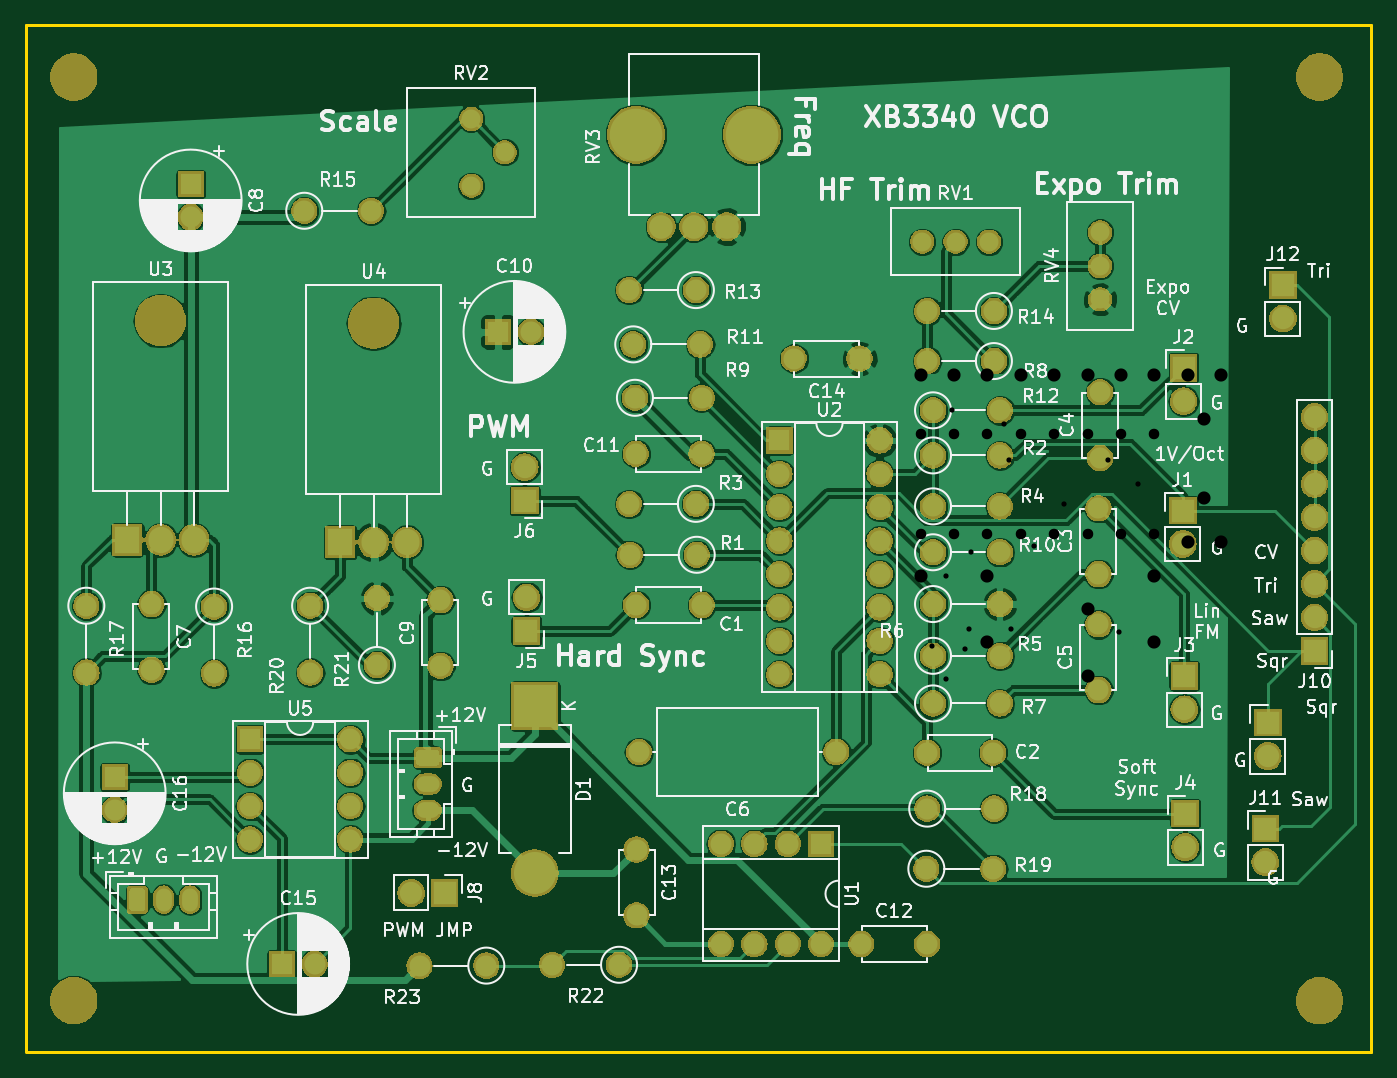
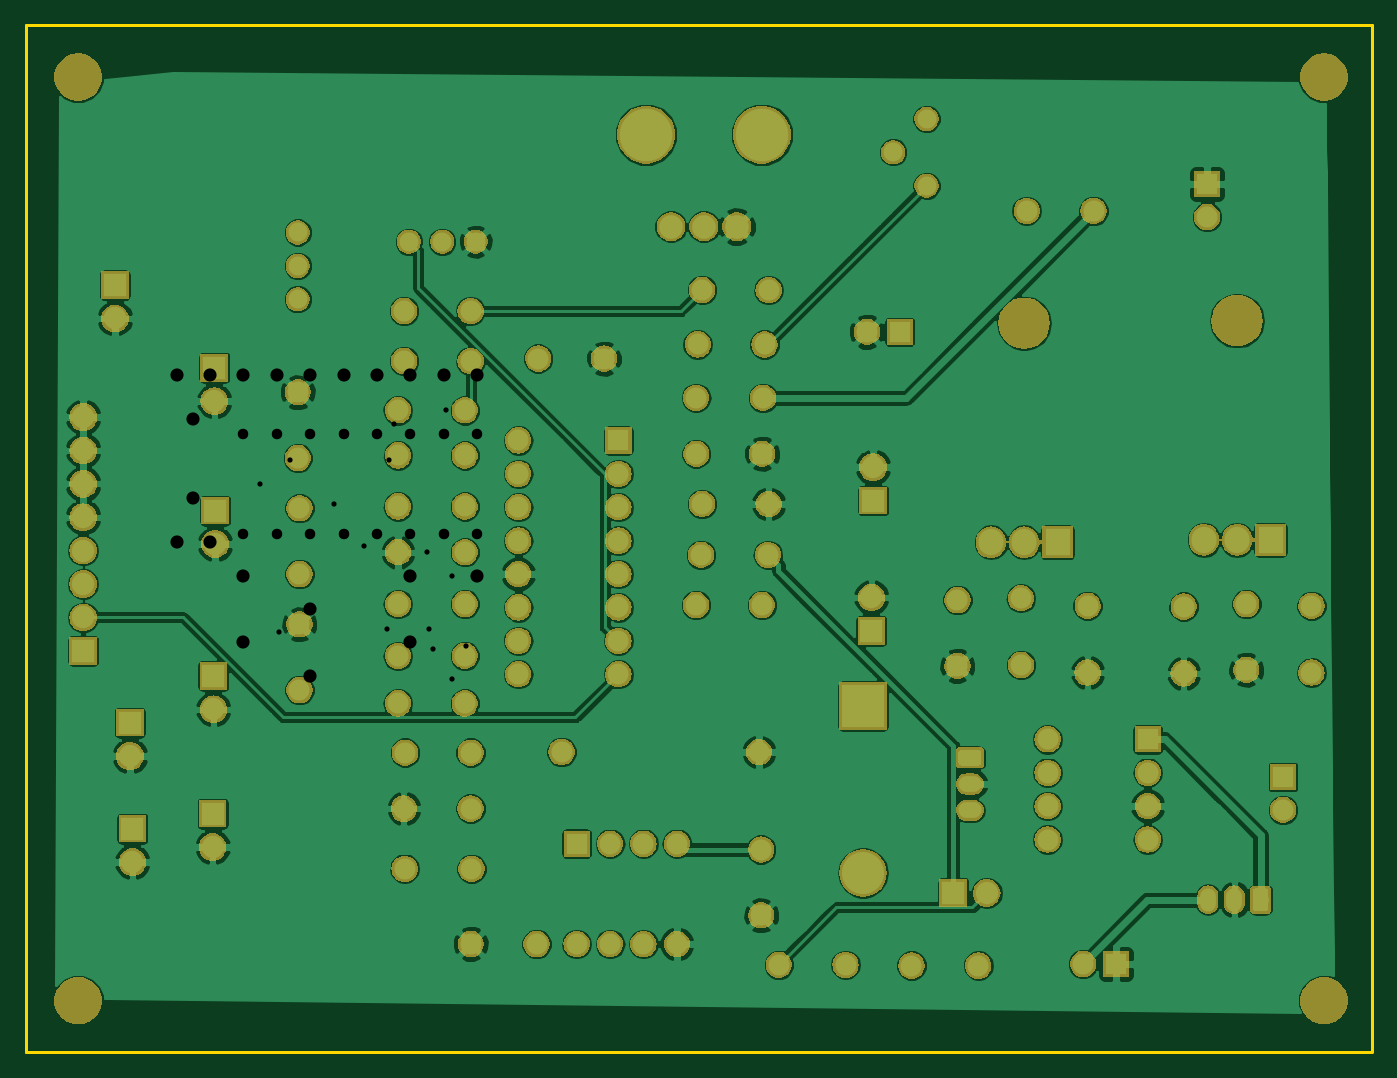
Circuit board: 11 layer files. Board 102.3 x 78.0 mm.
- bottom_copper: cem3340-module-B.Cu.gbr (216094 bytes)
- bottom_mask: cem3340-module-B.Mask.gbr (188999 bytes)
- paste: cem3340-module-B.Paste.gbr (502 bytes)
- bottom_silk: cem3340-module-B.SilkS.gbr (503 bytes)
- outline: cem3340-module-Edge.Cuts.gbr (693 bytes)
- top_copper: cem3340-module-F.Cu.gbr (165776 bytes)
- top_mask: cem3340-module-F.Mask.gbr (188999 bytes)
- paste: cem3340-module-F.Paste.gbr (502 bytes)
- top_silk: cem3340-module-F.SilkS.gbr (124857 bytes)
- drill: cem3340-module-NPTH.drl (172 bytes)
- drill: cem3340-module-PTH.drl (939 bytes)

=== bottom_copper: cem3340-module-B.Cu.gbr (216094 bytes, source omitted) ===
=== bottom_mask: cem3340-module-B.Mask.gbr (188999 bytes, source omitted) ===
=== paste: cem3340-module-B.Paste.gbr ===
G04 #@! TF.GenerationSoftware,KiCad,Pcbnew,(5.0.1)-rc2*
G04 #@! TF.CreationDate,2019-01-13T20:35:23-05:00*
G04 #@! TF.ProjectId,cem3340-module,63656D333334302D6D6F64756C652E6B,rev?*
G04 #@! TF.SameCoordinates,Original*
G04 #@! TF.FileFunction,Paste,Bot*
G04 #@! TF.FilePolarity,Positive*
%FSLAX46Y46*%
G04 Gerber Fmt 4.6, Leading zero omitted, Abs format (unit mm)*
G04 Created by KiCad (PCBNEW (5.0.1)-rc2) date 1/13/2019 8:35:23 PM*
%MOMM*%
%LPD*%
G01*
G04 APERTURE LIST*
G04 APERTURE END LIST*
M02*

=== bottom_silk: cem3340-module-B.SilkS.gbr ===
G04 #@! TF.GenerationSoftware,KiCad,Pcbnew,(5.0.1)-rc2*
G04 #@! TF.CreationDate,2019-01-13T20:35:23-05:00*
G04 #@! TF.ProjectId,cem3340-module,63656D333334302D6D6F64756C652E6B,rev?*
G04 #@! TF.SameCoordinates,Original*
G04 #@! TF.FileFunction,Legend,Bot*
G04 #@! TF.FilePolarity,Positive*
%FSLAX46Y46*%
G04 Gerber Fmt 4.6, Leading zero omitted, Abs format (unit mm)*
G04 Created by KiCad (PCBNEW (5.0.1)-rc2) date 1/13/2019 8:35:23 PM*
%MOMM*%
%LPD*%
G01*
G04 APERTURE LIST*
G04 APERTURE END LIST*
M02*

=== outline: cem3340-module-Edge.Cuts.gbr ===
G04 #@! TF.GenerationSoftware,KiCad,Pcbnew,(5.0.1)-rc2*
G04 #@! TF.CreationDate,2019-01-13T20:35:24-05:00*
G04 #@! TF.ProjectId,cem3340-module,63656D333334302D6D6F64756C652E6B,rev?*
G04 #@! TF.SameCoordinates,Original*
G04 #@! TF.FileFunction,Profile,NP*
%FSLAX46Y46*%
G04 Gerber Fmt 4.6, Leading zero omitted, Abs format (unit mm)*
G04 Created by KiCad (PCBNEW (5.0.1)-rc2) date 1/13/2019 8:35:24 PM*
%MOMM*%
%LPD*%
G01*
G04 APERTURE LIST*
%ADD10C,0.200000*%
G04 APERTURE END LIST*
D10*
X64071500Y-62293500D02*
X64071500Y-140335000D01*
X166370000Y-62293500D02*
X64071500Y-62293500D01*
X166370000Y-140335000D02*
X166370000Y-62293500D01*
X64135000Y-140335000D02*
X166370000Y-140335000D01*
M02*

=== top_copper: cem3340-module-F.Cu.gbr (165776 bytes, source omitted) ===
=== top_mask: cem3340-module-F.Mask.gbr (188999 bytes, source omitted) ===
=== paste: cem3340-module-F.Paste.gbr ===
G04 #@! TF.GenerationSoftware,KiCad,Pcbnew,(5.0.1)-rc2*
G04 #@! TF.CreationDate,2019-01-13T20:35:23-05:00*
G04 #@! TF.ProjectId,cem3340-module,63656D333334302D6D6F64756C652E6B,rev?*
G04 #@! TF.SameCoordinates,Original*
G04 #@! TF.FileFunction,Paste,Top*
G04 #@! TF.FilePolarity,Positive*
%FSLAX46Y46*%
G04 Gerber Fmt 4.6, Leading zero omitted, Abs format (unit mm)*
G04 Created by KiCad (PCBNEW (5.0.1)-rc2) date 1/13/2019 8:35:23 PM*
%MOMM*%
%LPD*%
G01*
G04 APERTURE LIST*
G04 APERTURE END LIST*
M02*

=== top_silk: cem3340-module-F.SilkS.gbr (124857 bytes, source omitted) ===
=== drill: cem3340-module-NPTH.drl ===
M48
;DRILL file {KiCad (5.0.1-dev-36-g831978293)} date Sun Sep 30 23:52:21 2018
;FORMAT={2:4/ absolute / inch / suppress leading zeros}
FMAT,2
INCH,TZ
%
G90
G05
M72
T0
M30

=== drill: cem3340-module-PTH.drl ===
M48
;DRILL file {KiCad (5.0.1-dev-36-g831978293)} date Sun Sep 30 23:52:21 2018
;FORMAT={2:4/ absolute / inch / suppress leading zeros}
FMAT,2
INCH,TZ
T1C0.0157
T2C0.0315
T3C0.0394
%
G90
G05
M72
T1
X52350Y-43100
X52750Y-41000
X52750Y-44100
X52950Y-36050
X53318Y-43182
X53458Y-42593
X53500Y-40300
X54500Y-36450
X54650Y-37550
X54700Y-42600
X55387Y-40115
X56304Y-38843
X57600Y-37550
X57950Y-42700
X58500Y-38250
T2
X52000Y-36750
X52000Y-39750
X53000Y-36750
X53000Y-39750
X54000Y-36750
X54000Y-39750
X55000Y-36750
X55000Y-39750
X56000Y-36750
X56000Y-39750
X57000Y-36750
X57000Y-39750
X58000Y-36750
X58000Y-39750
X59000Y-36750
X59000Y-39750
T3
X60500Y-36300
X60500Y-38662
X61000Y-35000
X56000Y-35000
X54000Y-35000
X54000Y-41000
X57000Y-42000
X59000Y-41000
X54000Y-43000
X57000Y-44000
X59000Y-43000
X58000Y-35000
X53000Y-35000
X55000Y-35000
X52000Y-41000
X60000Y-35000
X60000Y-40000
X59000Y-35000
X52000Y-35000
X61000Y-40000
X57000Y-35000
T0
M30

